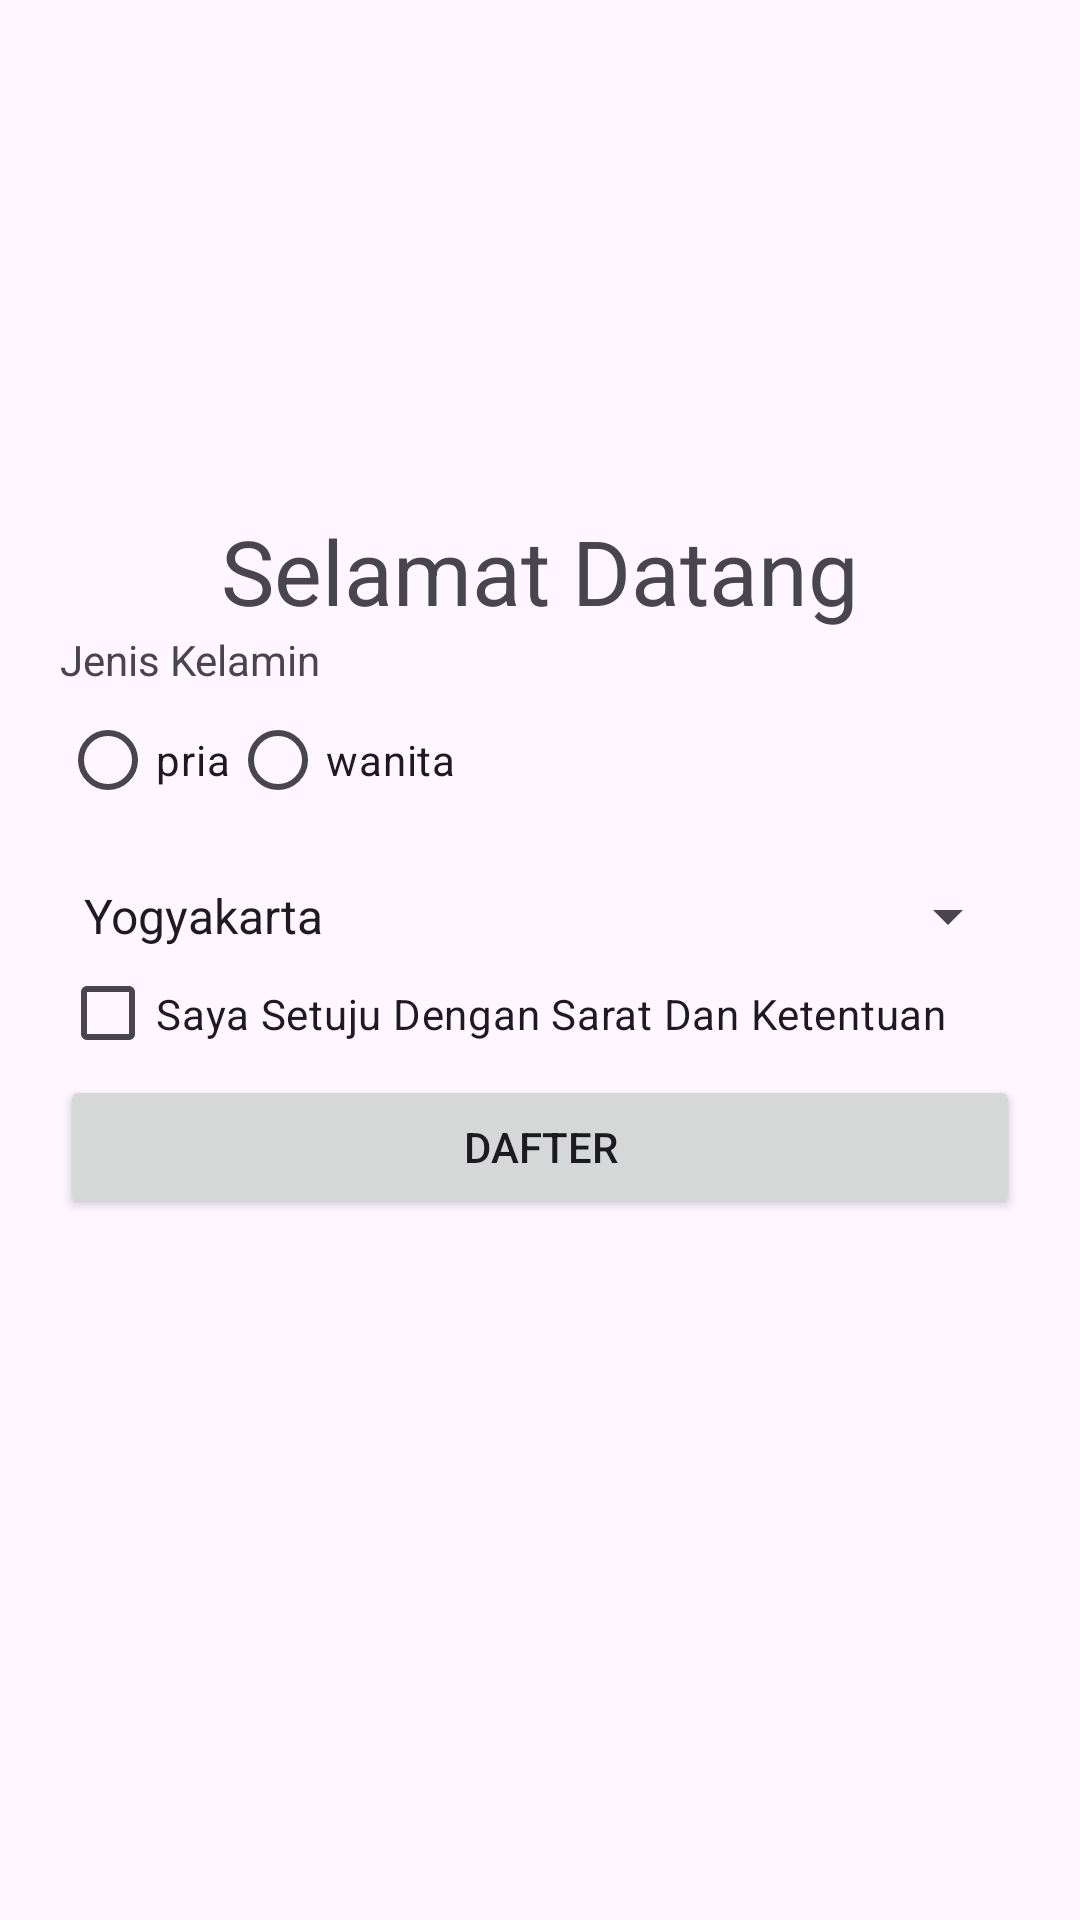

Android layout source for this screen:
<!-- AndroidManifest.xml: application theme Theme._3119_login -->
<!-- res/layout/activity_register.xml -->
<?xml version="1.0" encoding="utf-8"?>
<LinearLayout android:layout_width="match_parent"
    android:layout_height="match_parent"
    android:orientation="vertical"
    android:padding="20dp"
    xmlns:android="http://schemas.android.com/apk/res/android" >

    <ImageView
        android:layout_width="100dp"
        android:layout_height="100dp"
        android:src="@drawable/logoamikom"
        android:layout_gravity="center"
        android:layout_marginBottom="20dp"
        android:layout_marginTop="30dp"
        ></ImageView>

    <TextView
        android:layout_width="wrap_content"
        android:layout_height="wrap_content"
        android:text="@string/welcome_message"
        android:textSize="30dp"
        android:layout_gravity="center"
        ></TextView>



    <TextView
        android:layout_width="wrap_content"
        android:layout_height="wrap_content"
        android:text="Jenis Kelamin"
        ></TextView>

    <RadioGroup
        android:id="@+id/gender"
        android:layout_width="wrap_content"
        android:layout_height="wrap_content"
        android:orientation="horizontal">


        <RadioButton
            android:id="@+id/pria"
            android:text="pria"
            android:layout_width="match_parent"
            android:layout_height="match_parent" />

        <RadioButton
            android:id="@+id/wanita"
            android:text="wanita"
            android:layout_width="match_parent"
            android:layout_height="match_parent" />
    </RadioGroup>

    <Spinner
        android:id="@+id/spinner_domisili"
        android:layout_width="match_parent"
        android:layout_height="wrap_content"
        android:entries="@array/daftar_kota"
        android:prompt="@string/pilih_kota"
        android:layout_marginTop="16dp" />


    <CheckBox
        android:id="@+id/ketentuan"
        android:layout_width="match_parent"
        android:layout_height="41dp"
        android:text="Saya Setuju Dengan Sarat Dan Ketentuan" />

    <Button
        android:layout_width="match_parent"
        android:layout_height="wrap_content"
        android:text="dafter"
        android:hint="daftar"
        android:id="@+id/btn_register"
        ></Button>

</LinearLayout>
<!-- resources referenced by this layout -->
<resources>
  <string-array name="daftar_kota">
          <item>Yogyakarta</item>
          <item>Jakarta</item>
          <item>Surabaya</item>
          <item>Bandung</item>
      </string-array>
  <string name="pilih_kota">Pilih Kota</string>
  <string name="welcome_message">Selamat Datang</string>
  <style name="Theme._3119_login" parent="Base.Theme._3119_login" />
  <style name="Base.Theme._3119_login" parent="Theme.Material3.DayNight.NoActionBar">
          
          
      </style>
</resources>
